The GitHub repository elahemazloomian/traffic-vehicle-classification contains a labelled image folder "dataset_cleaned" with 8 categories: ambulance, autobus, kamyun, kamyunet, minibus, savari, taxi, vanet. Examples follow, each with its label.

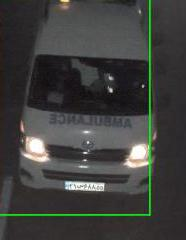
Label: ambulance

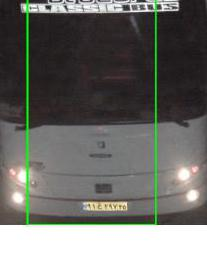
Label: autobus

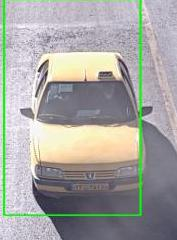
Label: taxi

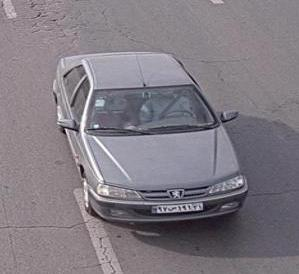
Label: savari

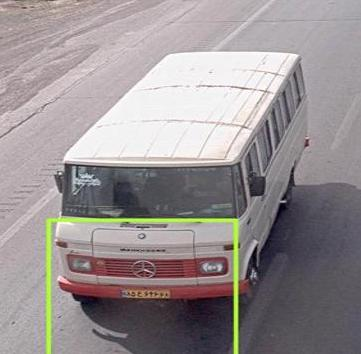
Label: minibus

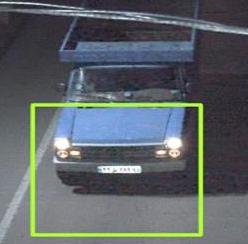
Label: vanet
